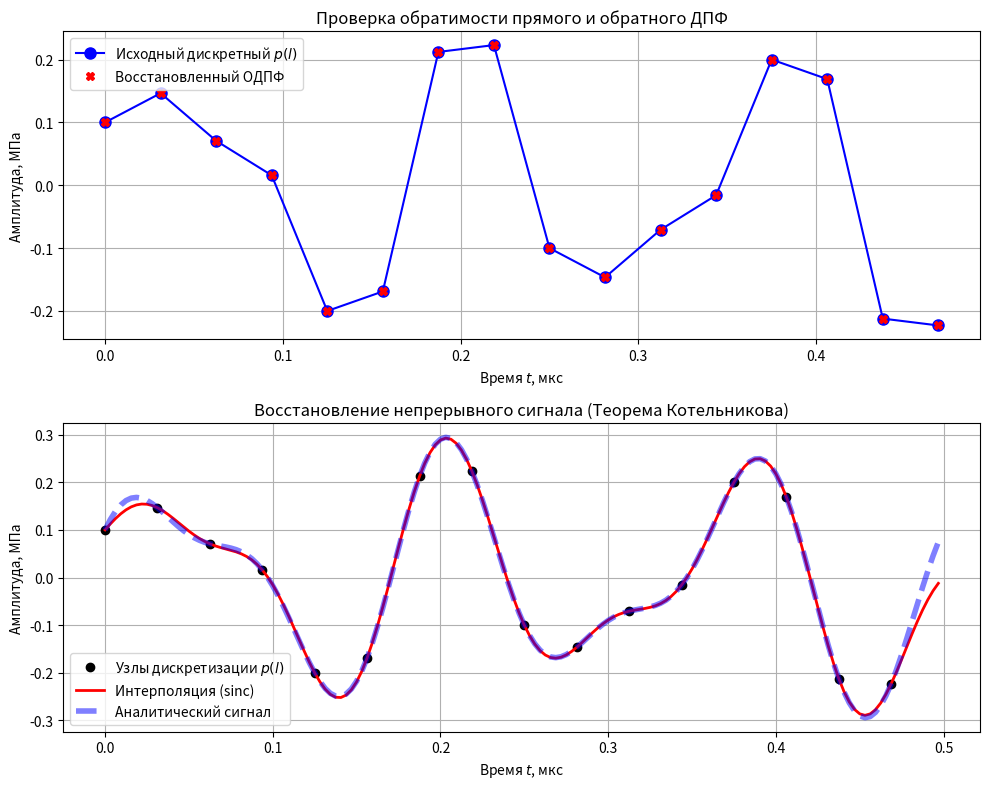

Python code for this plot:
import numpy as np
import matplotlib.pyplot as plt


a0 = 0.1
f0 = 2.0
w0 = 2 * np.pi * f0
T = 0.5
N = 16
h = T / N

l_indices = np.arange(N)
t_l = l_indices * h
p_l = 2 * a0 * np.sin(3 * w0 * t_l) + a0 * np.cos(5 * w0 * t_l)

p_T_discrete = np.zeros(N, dtype=complex)
for n in range(N):
    sum_val = 0j
    for l in range(N):
        exponent = -1j * 2 * np.pi * n * l / N
        sum_val += p_l[l] * np.exp(exponent)
    p_T_discrete[n] = sum_val / N


p_restored = np.zeros(N, dtype=complex)
for l in range(N):
    sum_val = 0j
    for n in range(N):
        exponent = 1j * 2 * np.pi * n * l / N
        sum_val += p_T_discrete[n] * np.exp(exponent)
    p_restored[l] = sum_val


p_restored_real = np.real(p_restored)


h_fine = h / 10
t_fine = np.arange(0, T, h_fine)
p_interpolated = np.zeros(len(t_fine))

for idx, t in enumerate(t_fine):
    sum_sinc = 0
    for l in range(N):
        sum_sinc += p_l[l] * np.sinc((t - l * h) / h)
    p_interpolated[idx] = sum_sinc


p_analytical_fine = 2 * a0 * np.sin(3 * w0 * t_fine) + a0 * np.cos(5 * w0 * t_fine)


fig = plt.figure(figsize=(10, 8))

plt.subplot(2, 1, 1)
plt.plot(t_l, p_l, 'bo-', markersize=8, label='Исходный дискретный $p(l)$')
plt.plot(t_l, p_restored_real, 'rX', markersize=6, label='Восстановленный ОДПФ')
plt.title('Проверка обратимости прямого и обратного ДПФ')
plt.xlabel('Время $t$, мкс')
plt.ylabel('Амплитуда, МПа')
plt.grid(True)
plt.legend()

plt.subplot(2, 1, 2)
plt.plot(t_l, p_l, 'ko', markersize=6, label='Узлы дискретизации $p(l)$')
plt.plot(t_fine, p_interpolated, 'r-', linewidth=2, label='Интерполяция (sinc)')
plt.plot(t_fine, p_analytical_fine, 'b--', alpha=0.5, linewidth=4, label='Аналитический сигнал')

plt.title('Восстановление непрерывного сигнала (Теорема Котельникова)')
plt.xlabel('Время $t$, мкс')
plt.ylabel('Амплитуда, МПа')
plt.grid(True)
plt.legend()

plt.tight_layout()
plt.savefig('fig_4.png', dpi=300)
